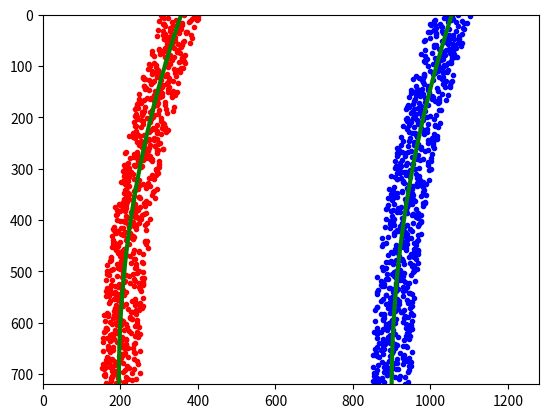

Write Python code to recreate this figure.
import numpy as np
import matplotlib.pyplot as plt
# Generate some fake data to represent lane-line pixels
ploty = np.linspace(0, 719, num=720)# to cover same y-range as image
quadratic_coeff = 3e-4 # arbitrary quadratic coefficient
# For each y position generate random x position within +/-50 pix
# of the line base position in each case (x=200 for left, and x=900 for right)
leftx = np.array([200 + (y**2)*quadratic_coeff + np.random.randint(-50, high=51)
                              for y in ploty])
rightx = np.array([900 + (y**2)*quadratic_coeff + np.random.randint(-50, high=51)
                                for y in ploty])

leftx = leftx[::-1]  # Reverse to match top-to-bottom in y
rightx = rightx[::-1]  # Reverse to match top-to-bottom in y


# Fit a second order polynomial to pixel positions in each fake lane line
left_fit = np.polyfit(ploty, leftx, 2)
left_fitx = left_fit[0]*ploty**2 + left_fit[1]*ploty + left_fit[2]
right_fit = np.polyfit(ploty, rightx, 2)
right_fitx = right_fit[0]*ploty**2 + right_fit[1]*ploty + right_fit[2]

# Plot up the fake data
mark_size = 3
plt.plot(leftx, ploty, 'o', color='red', markersize=mark_size)
plt.plot(rightx, ploty, 'o', color='blue', markersize=mark_size)
plt.xlim(0, 1280)
plt.ylim(0, 720)
plt.plot(left_fitx, ploty, color='green', linewidth=3)
plt.plot(right_fitx, ploty, color='green', linewidth=3)
plt.gca().invert_yaxis() # to visualize as we do the images
plt.show(block=True)

# Define conversions in x and y from pixels space to meters
ym_per_pix = 30/720 # meters per pixel in y dimension
xm_per_pix = 3.7/700 # meters per pixel in x dimension

# Define y-value where we want radius of curvature
# I'll choose the maximum y-value, corresponding to the bottom of the image
y_eval = np.max(ploty)
left_curverad = ((1 + (2*left_fit[0]*y_eval + left_fit[1])**2)**1.5) / np.absolute(2*left_fit[0])
right_curverad = ((1 + (2*right_fit[0]*y_eval + right_fit[1])**2)**1.5) / np.absolute(2*right_fit[0])
print(left_curverad, right_curverad)
# Example values: 1926.74 1908.48


#  Fit new polynomials to x,y in world space
left_fit_cr = np.polyfit(ploty*ym_per_pix, leftx*xm_per_pix, 2)
right_fit_cr = np.polyfit(ploty*ym_per_pix, rightx*xm_per_pix, 2)
# Calculate the new radii of curvature
left_curverad = ((1 + (2*left_fit_cr[0]*y_eval*ym_per_pix + left_fit_cr[1])**2)**1.5) / np.absolute(2*left_fit_cr[0])
right_curverad = ((1 + (2*right_fit_cr[0]*y_eval*ym_per_pix + right_fit_cr[1])**2)**1.5) / np.absolute(2*right_fit_cr[0])
# Now our radius of curvature is in meters
print(left_curverad, 'm', right_curverad, 'm')
# Example values: 632.1 m    626.2 m
